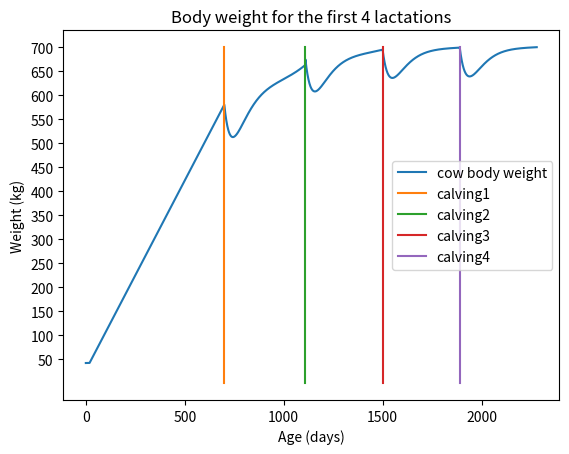

This figure's Python source: (Note: this script raises an exception after producing the figure.)
import math
import numpy as np
import matplotlib.pyplot as plt


def bw(days_in_milk: int, days_pregnant: int, age: int, ln: int):

    dpc = (days_pregnant - 50)  # d after conception - 50
    if dpc < 0:
        dpc = 0

    birth_weight = np.random.normal(42, 0)
    mature_live_weight = None
    growth_rate = None
    pregnancy_parameter = None
    max_decrease_live_weight = None
    duration_minimum_live_weight = None
    match ln:
        case 1:
            birth_weight = np.random.normal(42, 0)
            mature_live_weight = np.random.normal(660, 0)
            growth_rate = np.random.normal(0.0038, 0)
            pregnancy_parameter = np.random.normal(0.012, 0)
            max_decrease_live_weight = np.random.normal(-80, 0)
            duration_minimum_live_weight = np.random.normal(50, 0)
        case 2:
            birth_weight = np.random.normal(42, 0)
            mature_live_weight = np.random.normal(695, 0)
            growth_rate = np.random.normal(0.0037, 0)
            pregnancy_parameter = np.random.normal(0.0075, 0)
            max_decrease_live_weight = np.random.normal(-70, 0)
            duration_minimum_live_weight = np.random.normal(50, 0)
        case ln if ln > 2:
            birth_weight = np.random.normal(42, 0)
            mature_live_weight = np.random.normal(700, 0)
            growth_rate = np.random.normal(0.0037, 0)
            pregnancy_parameter = np.random.normal(0.004, 0)
            max_decrease_live_weight = np.random.normal(-60, 0)
            duration_minimum_live_weight = np.random.normal(50, 0)

    body_weight = (mature_live_weight * math.pow((1 - (1 - math.pow((birth_weight / mature_live_weight), (1 / 3))) *
                                                  math.exp(-growth_rate * age)), 3) +
                   (max_decrease_live_weight * (days_in_milk / duration_minimum_live_weight) *
                    math.exp(1 - (days_in_milk / duration_minimum_live_weight))) +
                   (math.pow(pregnancy_parameter, 3) * math.pow(dpc, 3)))
    return body_weight


def bw2(days_in_milk: int):

    birth_weight = np.random.normal(42, 0)
    max_weight = 580
    growth_rate = 0.79
    body_weight = min(max(birth_weight, 27.2 + (growth_rate * days_in_milk)), max_weight)

    return body_weight


if __name__ == '__main__':
    x_values = []
    y_values = []
    weights = []
    dp = 0
    age = 0
    plt.figure()
    for dim in range(700):
        weight = bw2(dim)
        weights.append(weight)

        x_values.append(age)
        y_values.append(weight)
        age += 1
    dp = 0

    for dim in range(410):
        if dim > 410 - 280:
            dp += 1
        weight = bw(dim, dp, age, 1)
        weights.append(weight)

        x_values.append(age)
        y_values.append(weight)
        age += 1
    dp = 0

    for dim in range(390):
        if dim > 390 - 282:
            dp += 1
        weight = bw(dim, dp, age, 2)
        weights.append(weight)

        x_values.append(age)
        y_values.append(weight)
        age += 1
    dp = 0

    for dim in range(390):
        if dim > 390 - 282:
            dp += 1
        weight = bw(dim, dp, age, 3)
        weights.append(weight)

        x_values.append(age)
        y_values.append(weight)
        age += 1
    dp = 0

    for dim in range(390):
        if dim > 390 - 282:
            dp += 1
        weight = bw(dim, dp, age, 4)
        weights.append(weight)

        x_values.append(age)
        y_values.append(weight)
        age += 1

    xpoints = np.asarray(x_values)
    ypoints = np.asarray(y_values)
    plt.plot(xpoints, ypoints, label='cow body weight')
    plt.xlabel('Age (days)')
    plt.yticks([50, 100, 150, 200, 250, 300, 350, 400, 450, 500, 550, 600, 650, 700])
    plt.ylabel('Weight (kg)')
    plt.title(f'Body weight for the first 4 lactations')
    plt.plot([700, 700], [700, 0], label='calving1')
    plt.plot([1110, 1110], [700, 0], label='calving2')
    plt.plot([1500, 1500], [700, 0], label='calving3')
    plt.plot([1890, 1890], [700, 0], label='calving4')
    plt.legend()
    plt.savefig('img/body_weight_lactations_0-4_age')
    plt.close()

    # ------------------------------------------------------------------------------------------------------------------
    x_values = []
    y_values = []
    age = 700
    dp = 0
    plt.figure()

    for dim in range(500):
        if dim > 80:
            dp += 1
        weight = bw(dim, dp, age, 1)
        x_values.append(dim)
        y_values.append(weight)
        age += 1
    xpoints = np.asarray(x_values)
    ypoints = np.asarray(y_values)
    plt.plot(xpoints, ypoints, label='ln=1')

    dp = 0
    x_values = []
    y_values = []
    for dim in range(500):
        if dim > 60:
            dp += 1
        weight = bw(dim, dp, age, 2)
        x_values.append(dim)
        y_values.append(weight)
        age += 1
    xpoints = np.asarray(x_values)
    ypoints = np.asarray(y_values)
    plt.plot(xpoints, ypoints, label='ln=2')

    dp = 0
    x_values = []
    y_values = []
    for dim in range(500):
        if dim > 60:
            dp += 1
        weight = bw(dim, dp, age, 3)
        x_values.append(dim)
        y_values.append(weight)
        age += 1
    xpoints = np.asarray(x_values)
    ypoints = np.asarray(y_values)
    plt.plot(xpoints, ypoints, label='ln=3')
    plt.plot([410, 410], [700, 500], label='calving 2')
    plt.plot([0, 500], [700, 700])
    plt.plot([0, 500], [680, 680])
    plt.plot([390, 390], [700, 500], label='calving 3 and 4')
    plt.xlabel("Days in milk")
    plt.ylabel("Weight (kg)")
    plt.title("Body weight per lactation")
    plt.yticks([500, 580, 600, 680, 700])
    plt.legend()
    plt.savefig('img/body_weight_lactations_1-3_dim')
    plt.close()
    # ------------------------------------------------------------------------------------------------------------------
    x_values = []
    y_values = []
    age = 700
    dp = 0
    plt.figure()

    for dim in range(500):
        if dim > 80:
            dp += 1
        if dim <= 100:
            weight = bw(dim, dp, age, 1)
            x_values.append(dim)
            y_values.append(weight)
        age += 1
    xpoints = np.asarray(x_values)
    ypoints = np.asarray(y_values)
    plt.plot(xpoints, ypoints, label='ln=1')

    dp = 0
    x_values = []
    y_values = []
    for dim in range(500):
        if dim > 60:
            dp += 1
        if dim <= 100:
            weight = bw(dim, dp, age, 2)
            x_values.append(dim)
            y_values.append(weight)
        age += 1
    xpoints = np.asarray(x_values)
    ypoints = np.asarray(y_values)
    plt.plot(xpoints, ypoints, label='ln=2')

    dp = 0
    x_values = []
    y_values = []
    for dim in range(500):
        if dim > 60:
            dp += 1
        if dim <= 100:
            weight = bw(dim, dp, age, 3)
            x_values.append(dim)
            y_values.append(weight)
        age += 1
    xpoints = np.asarray(x_values)
    ypoints = np.asarray(y_values)
    plt.plot(xpoints, ypoints, label='ln=3')
    plt.xlabel("Days in milk")
    plt.ylabel("Weight (kg)")
    plt.title("Body weight in first 100 days per lactation")
    plt.legend()
    plt.savefig('img/body_weight_lactations_1-3_100_dim')
    plt.close()
